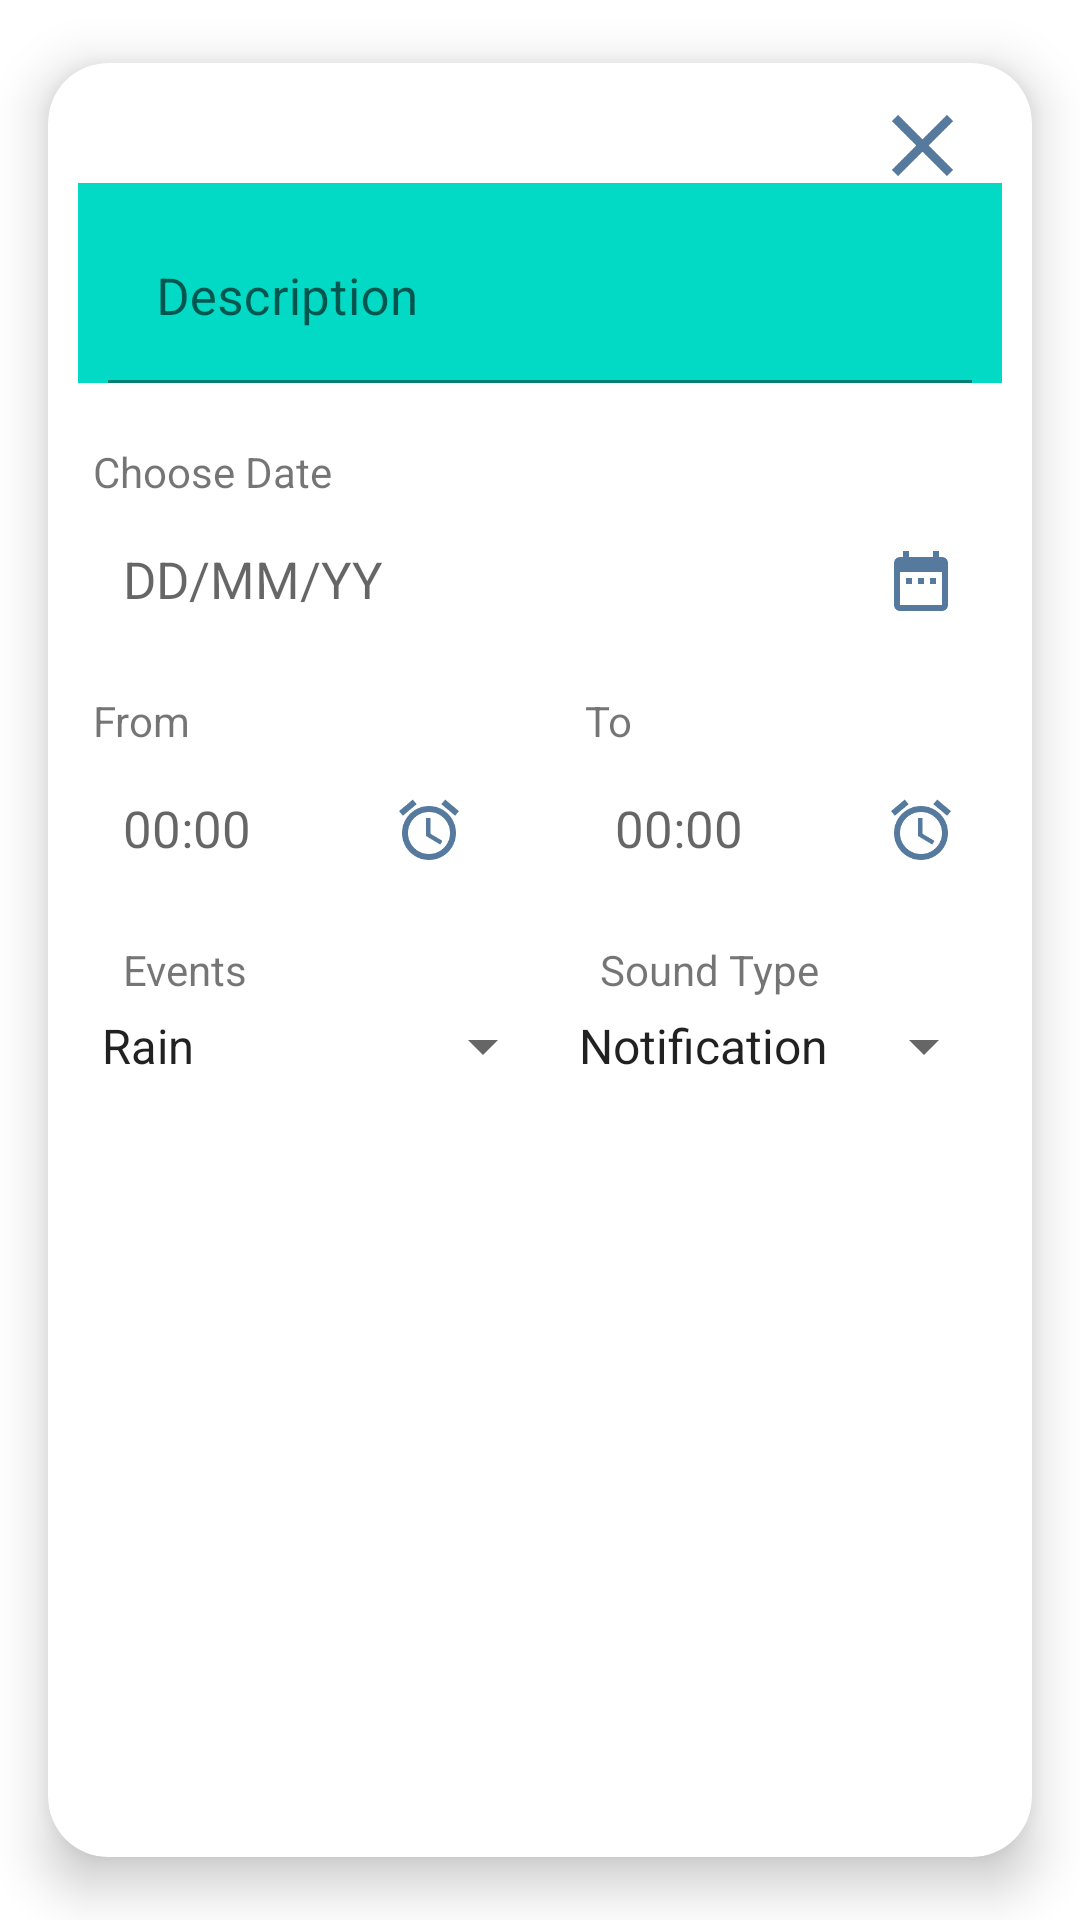

Write the Android layout XML for this screen, with the resource values it uses.
<!-- AndroidManifest.xml: application theme Theme.WeatherApp -->
<!-- res/layout/alarm_dialog.xml -->
<androidx.cardview.widget.CardView
    xmlns:android="http://schemas.android.com/apk/res/android"
    xmlns:app="http://schemas.android.com/apk/res-auto"
    android:layout_width="match_parent"
    android:layout_height="wrap_content"
    android:id="@+id/register_card"
    app:cardCornerRadius="20dp"
    android:background="#F3F2F7"
    app:cardElevation="10dp"
    android:focusableInTouchMode="false"
    app:cardUseCompatPadding="true">
    <ImageView
        android:id="@+id/closeBtn"
        android:layout_width="35dp"
        android:layout_height="35dp"
        android:layout_marginTop="10dp"
        android:layout_marginEnd="19dp"
        android:layout_marginRight="19dp"
        android:layout_gravity="end"
        android:elevation="10dp"
        android:src="@drawable/ic_baseline_close_24" />

    <LinearLayout
        android:id="@+id/my_layout"
        android:layout_width="match_parent"
        android:layout_height="match_parent"
        android:layout_marginTop="30dp"
        android:orientation="vertical">

        <com.google.android.material.textfield.TextInputLayout
            android:id="@+id/textInputName"
            android:layout_width="match_parent"
            android:layout_height="wrap_content"
            android:layout_margin="10dp"
            android:background="@color/colorAccent"
            app:hintTextColor="@color/color_grey">

            <EditText
                android:id="@+id/Describtion_tv"
                android:layout_width="match_parent"
                android:layout_height="wrap_content"
                android:layout_marginStart="10dp"
                android:layout_marginTop="10dp"
                android:layout_marginEnd="10dp"
                android:background="@color/colorAccent"
                android:hint="@string/description"
                android:inputType="textPersonName"
                android:maxLines="1"
                android:textSize="17sp" />

        </com.google.android.material.textfield.TextInputLayout>

        <TextView
            android:id="@+id/Date"
            android:layout_width="wrap_content"
            android:layout_height="wrap_content"
            android:layout_marginStart="15dp"
            android:layout_marginTop="10dp"
            android:text="@string/Date"
            android:layout_marginLeft="15dp" />

        <com.google.android.material.textfield.TextInputLayout
            android:id="@+id/textInputdate"
            android:layout_width="match_parent"
            android:layout_height="wrap_content"
            android:layout_margin="10dp"
            android:padding="5dp"
            app:hintTextColor="@color/colorPrimaryLight">

            <TextView
                android:id="@+id/calender_btn"
                android:layout_width="match_parent"
                android:layout_height="wrap_content"
                android:layout_marginStart="10dp"
                android:layout_marginEnd="10dp"
                android:drawableRight="@drawable/ic_baseline_date_range_24"
                android:hint="@string/dd_mm_yy"
                android:textSize="17sp" />

        </com.google.android.material.textfield.TextInputLayout>

        <LinearLayout
            android:layout_width="match_parent"
            android:layout_height="wrap_content"
            android:orientation="horizontal"
            android:weightSum="2">
            <LinearLayout
                android:id="@+id/firstRow"
                android:layout_width="match_parent"
                android:layout_height="wrap_content"
                android:orientation="vertical"
                android:layout_weight="1"
                android:weightSum="2">

                <TextView
                    android:id="@+id/fromTime"
                    android:layout_width="wrap_content"
                    android:layout_height="wrap_content"
                    android:layout_marginStart="15dp"
                    android:layout_marginLeft="15dp"
                    android:layout_marginTop="10dp"
                    android:layout_weight="1"
                    android:text="@string/From" />

                <com.google.android.material.textfield.TextInputLayout
                    android:id="@+id/textInputfrom"
                    android:layout_width="match_parent"
                    android:layout_height="wrap_content"
                    android:layout_margin="10dp"
                    android:padding="5dp"
                    app:hintTextColor="@color/colorPrimary">

                    <TextView
                        android:id="@+id/fromTimeImg"
                        android:layout_width="match_parent"
                        android:layout_height="wrap_content"
                        android:layout_marginStart="10dp"
                        android:layout_marginEnd="10dp"
                        android:drawableRight="@drawable/ic_baseline_access_alarm_24"
                        android:hint="00:00"
                        android:inputType="time"
                        android:maxLines="1"
                        android:textSize="17sp" />

                </com.google.android.material.textfield.TextInputLayout>


            </LinearLayout>
            <LinearLayout
                android:id="@+id/secondRow"
                android:layout_width="match_parent"
                android:layout_height="wrap_content"
                android:orientation="vertical"
                android:layout_weight="1"
                android:weightSum="2">

                <TextView
                    android:id="@+id/toTime"
                    android:layout_width="wrap_content"
                    android:layout_height="wrap_content"
                    android:layout_marginStart="15dp"
                    android:layout_marginTop="10dp"
                    android:layout_weight="1"
                    android:text="@string/to"
                    app:layout_constraintStart_toStartOf="parent"
                    app:layout_constraintTop_toBottomOf="@+id/Describtion_tv"
                    android:layout_marginLeft="15dp" />

                <com.google.android.material.textfield.TextInputLayout
                    android:id="@+id/textInputto"
                    android:layout_width="match_parent"
                    android:layout_height="wrap_content"
                    android:layout_margin="10dp"
                    android:padding="5dp"
                    app:hintTextColor="@color/colorPrimary">

                    <TextView
                        android:id="@+id/toTimeImg"
                        android:layout_width="match_parent"
                        android:layout_height="wrap_content"
                        android:layout_marginStart="10dp"
                        android:layout_marginEnd="10dp"
                        android:drawableRight="@drawable/ic_baseline_access_alarm_24"
                        android:hint="00:00"
                        android:inputType="time"
                        android:maxLines="1"
                        android:textSize="17sp" />

                </com.google.android.material.textfield.TextInputLayout>


            </LinearLayout>
        </LinearLayout>




        



        <LinearLayout
            android:layout_width="match_parent"
            android:layout_height="wrap_content"
            android:layout_marginStart="10dp"
            android:weightSum="2"
            android:orientation="horizontal"
            android:layout_marginLeft="10dp">
            <LinearLayout
                android:layout_width="match_parent"
                android:layout_height="wrap_content"
                android:layout_weight="1"
                android:orientation="vertical">
                <TextView
                    android:id="@+id/event"
                    android:layout_width="wrap_content"
                    android:layout_height="wrap_content"
                    android:layout_marginStart="15dp"
                    android:layout_marginTop="10dp"
                    android:text="@string/Events"
                    android:layout_marginLeft="15dp" />
                <Spinner
                    android:id="@+id/event_spinner"
                    android:layout_width="wrap_content"
                    android:layout_height="wrap_content"
                    android:layout_marginTop="4dp"
                    android:entries="@array/event_options"
                    android:popupBackground="@color/white" />
            </LinearLayout>

            <LinearLayout
                android:layout_width="match_parent"
                android:layout_height="wrap_content"
                android:orientation="vertical">
                <TextView
                    android:id="@+id/soundType"
                    android:layout_width="wrap_content"
                    android:layout_height="wrap_content"
                    android:layout_marginStart="15dp"
                    android:layout_marginTop="10dp"
                    android:text="@string/soundType"
                    android:layout_marginLeft="15dp" />
                <Spinner
                    android:id="@+id/sound_spinner"
                    android:layout_width="wrap_content"
                    android:layout_height="wrap_content"
                    android:layout_marginTop="4dp"
                    android:entries="@array/alarm_type"
                    android:popupBackground="@color/white" />
            </LinearLayout>

        </LinearLayout>

        <Button
            android:id="@+id/add_alarm_btn"
            android:layout_width="wrap_content"
            android:layout_height="wrap_content"
            android:layout_gravity="center"
            android:layout_marginTop="24dp"
            android:layout_marginBottom="21dp"
            android:background="@drawable/bg_button"
            android:text="@string/save_add_btn" />


    </LinearLayout>

</androidx.cardview.widget.CardView>
<!-- resources referenced by this layout -->
<resources>
  <string-array name="alarm_type">
          <item>Notification</item>
          <item>Alarm</item>
      </string-array>
  <string-array name="event_options">
          <item>Rain</item>
          <item>snow</item>
          <item>mist/fog/haze</item>
          <item>thunderstorm</item>
          <item>cloud</item>
          <item>wind</item>
          <item>few clouds</item>
      </string-array>
  <!-- drawable ic_baseline_access_alarm_24 (drawable) -->
  <vector android:height="24dp" android:tint="#56799E"
      android:viewportHeight="24" android:viewportWidth="24"
      android:width="24dp" xmlns:android="http://schemas.android.com/apk/res/android">
      <path android:fillColor="@android:color/white" android:pathData="M22,5.72l-4.6,-3.86 -1.29,1.53 4.6,3.86L22,5.72zM7.88,3.39L6.6,1.86 2,5.71l1.29,1.53 4.59,-3.85zM12.5,8L11,8v6l4.75,2.85 0.75,-1.23 -4,-2.37L12.5,8zM12,4c-4.97,0 -9,4.03 -9,9s4.02,9 9,9c4.97,0 9,-4.03 9,-9s-4.03,-9 -9,-9zM12,20c-3.87,0 -7,-3.13 -7,-7s3.13,-7 7,-7 7,3.13 7,7 -3.13,7 -7,7z"/>
  </vector>
  <!-- drawable ic_baseline_close_24 (drawable) -->
  <vector android:height="24dp" android:tint="#56799E"
      android:viewportHeight="24" android:viewportWidth="24"
      android:width="24dp" xmlns:android="http://schemas.android.com/apk/res/android">
      <path android:fillColor="@android:color/white" android:pathData="M19,6.41L17.59,5 12,10.59 6.41,5 5,6.41 10.59,12 5,17.59 6.41,19 12,13.41 17.59,19 19,17.59 13.41,12z"/>
  </vector>
  <!-- drawable ic_baseline_date_range_24 (drawable) -->
  <vector android:height="24dp" android:tint="#56799E"
      android:viewportHeight="24" android:viewportWidth="24"
      android:width="24dp" xmlns:android="http://schemas.android.com/apk/res/android">
      <path android:fillColor="@android:color/white" android:pathData="M9,11L7,11v2h2v-2zM13,11h-2v2h2v-2zM17,11h-2v2h2v-2zM19,4h-1L18,2h-2v2L8,4L8,2L6,2v2L5,4c-1.11,0 -1.99,0.9 -1.99,2L3,20c0,1.1 0.89,2 2,2h14c1.1,0 2,-0.9 2,-2L21,6c0,-1.1 -0.9,-2 -2,-2zM19,20L5,20L5,9h14v11z"/>
  </vector>
  <string name="Date">Choose Date</string>
  <string name="Events">Events</string>
  <string name="From">From</string>
  <string name="alarmSound">Alarm</string>
  <string name="dd_mm_yy">DD/MM/YY</string>
  <string name="description">Description</string>
  <string name="notification">Notification</string>
  <string name="save_add_btn">Save</string>
  <string name="soundType">Sound Type</string>
  <string name="to">To</string>
  <style name="Theme.WeatherApp" parent="Theme.MaterialComponents.DayNight.DarkActionBar">
      
      <item name="colorPrimary">@color/purple_500</item>
      <item name="colorPrimaryVariant">@color/purple_700</item>
      <item name="colorOnPrimary">@color/white</item>
      
      <item name="colorSecondary">@color/teal_200</item>
      <item name="colorSecondaryVariant">@color/teal_700</item>
      <item name="colorOnSecondary">@color/purple_200</item>
      
      <item name="android:statusBarColor" tools:targetApi="l">?attr/colorPrimaryVariant</item>
      
  
      </style>
  <!-- not gathered from this repository: default colours our renderer supplied (Android Studio template values) -->
  <color name="purple_200">#FFBB86FC</color>
  <color name="purple_500">#FF6200EE</color>
  <color name="purple_700">#FF3700B3</color>
  <color name="teal_200">#FF03DAC5</color>
  <color name="teal_700">#FF018786</color>
  <color name="white">#FFFFFFFF</color>
  <color name="colorPrimary">#FF6200EE</color>
  <color name="colorAccent">#FF03DAC5</color>
</resources>
